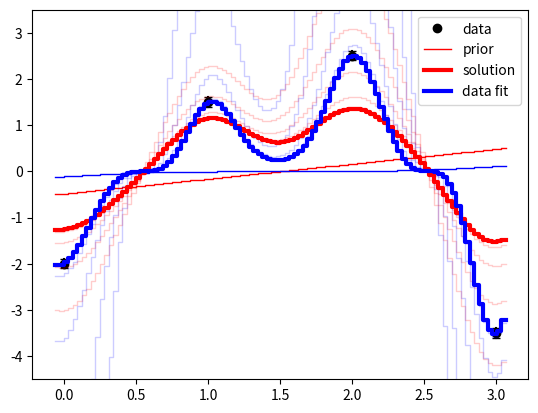
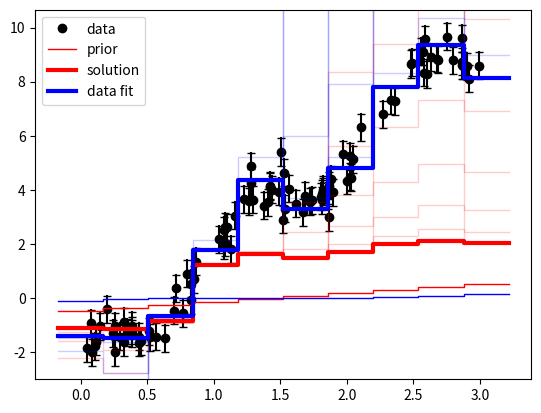

Python code for these plots, in order:
import numpy as np
import matplotlib.pyplot as plt


"""
goal : find the model whose power of 3 fits some data
using linearized approach with a non diagonal covariance matrix to smooth the model
"""


def stairs(x, y):
    dx = np.median(x[1:] - x[:-1])
    x_ = np.hstack((x[0] - dx / 2,
                    np.repeat(0.5 * (x[1:] + x[:-1]), 2),
                    x[-1] + dx / 2.))
    y_ = np.repeat(y, 2)
    return x_, y_


def lininvsmooth(xi, di, si, xmodel, modelprior, sigmamodel,
              correlation_length=0.1):

    n = len(di)
    assert len(xi) == len(si) == n

    m = len(modelprior)
    assert len(xmodel) == m

    Cd = np.diag(si ** 2.0)
    if correlation_length == 0.:
        # no smoothing
        Cm = np.diag(sigmamodel ** 2.0)
    elif False:
        # use a exponential smoothing
        Cm = sigmamodel[:, np.newaxis] * sigmamodel * np.exp(
            -np.abs((xmodel[:, np.newaxis] - xmodel) / correlation_length))
    else:
        # use a gaussian smoothing
        Cm = sigmamodel[:, np.newaxis] * sigmamodel * \
             np.exp(-0.5 * ((xmodel[:, np.newaxis] - xmodel) / correlation_length) ** 2.)

    # xmodel_filt = 0.5 * (xmodel[1:] + xmodel[:-1])
    xmodel_filt = xmodel

    def filt(model):

        # return ((model[1:] - model[:-1]) / (xmodel[1:] - xmodel[:-1]))
        return model ** 3.0

    def g(model):
        # compute the derivative of model
        model_filt = filt(model)

        # find the values at xi
        dcalc = np.interp(xi, xp=xmodel_filt, fp=model_filt)

        return dcalc

    def FD(model):
        fd = np.zeros((n, m), float)
        gm = g(model)
        for j in range(m):
            model_j = model.copy()
            model_j[j] += 0.01

            fd[:, j] = (g(model_j) - gm) / 0.01

        return fd

    modeli = modelprior
    models = [modeli.copy()]

    if n > m:
        Cdinv = np.linalg.inv(Cd)  # np.diag(si ** -2.0)
        Cminv = np.linalg.inv(Cm)

    for _ in range(100):

        Gi = FD(modeli)
        if n <= m:
            # over determined problem
            CmGiT = np.dot(Cm, Gi.T)
            Siinv = np.linalg.inv(Cd + np.dot(Gi, CmGiT))
            # Siinv = np.diag(np.diag(Siinv))
            Hi = np.dot(CmGiT, Siinv)

        else:
            # under determined problem
            GiTCdinv = np.dot(Gi.T, Cdinv)
            Siinv = np.linalg.inv(np.dot(GiTCdinv, Gi) + Cminv)
            Hi = np.dot(Siinv, GiTCdinv)

        Xi = di - g(modeli) + np.dot(Gi, (modeli - models[0]))
        modeli = models[0] + np.dot(Hi, Xi)

        models.append(modeli.copy())
        if len(models) > 1:
            if ((models[-1] - models[-2]) ** 2.0 / float(m)).sum() ** 0.5 < 0.01:
                # convergence reached
                break

    plt.plot(xi, di, 'ko', label="data")
    for i in range(n):
        plt.plot([xi[i],xi[i]], [di[i]-si[i], di[i]+si[i]], "k_-")

    for i in range(len(models)):
        linewidth = 1
        alpha = 0.2
        label_model = None
        label_fit = None
        if i == len(models) - 1:
            linewidth = 3
            alpha = 1
            label_model = "solution"
            label_fit = "data fit"
        elif i == 0:
            linewidth = 1
            alpha = 1
            label_model = "prior"

        x_, y_ = stairs(xmodel, models[i])
        # plt.plot(xmodel, models[i], 'ro', alpha=0.2)
        plt.plot(x_, y_, 'r-', alpha=alpha, linewidth=linewidth, label=label_model)
        x__, y__ = stairs(xmodel_filt, filt(models[i]))
        # plt.plot(xmodel_filt, filt(models[i]), 'bo', alpha=0.2)
        plt.plot(x__, y__, 'b-', alpha=alpha, linewidth=linewidth, label=label_fit)


if __name__ == '__main__':
    for test in [1, 2]:
        if test == 1:
            # over determined problem
            xi = np.array([0., 1., 2., 3.])
            di = np.array([-2., 1.5, 2.5, -3.5])
            si = np.array([0.1, 0.1, 0.1, 0.1])
            m = 100
        elif test == 2:
            # under determined problem
            xi = np.sort(np.random.rand(100)) * 3.
            di = np.cos(5 * xi) + 4 * xi - 2.5 + 0.5 * np.random.randn(len(xi))
            si = 0.5 * np.ones_like(xi)
            m = 10
        xmodel = np.linspace(xi[0]-0.05, xi[-1]+0.05, m)
        modelprior = np.linspace(-0.5, 0.5, m) # + 0.1 * np.random.randn(m)
        sigmamodel = 0.5 * np.ones(m)
        correlation_length = 0.3

        plt.figure()
        lininvsmooth(xi, di, si, xmodel, modelprior, sigmamodel, correlation_length)
        plt.gca().set_ylim((min(di)-1, max(di)+1))
        plt.legend()
    # plt.ion()
    plt.show()
    # input('pause')
